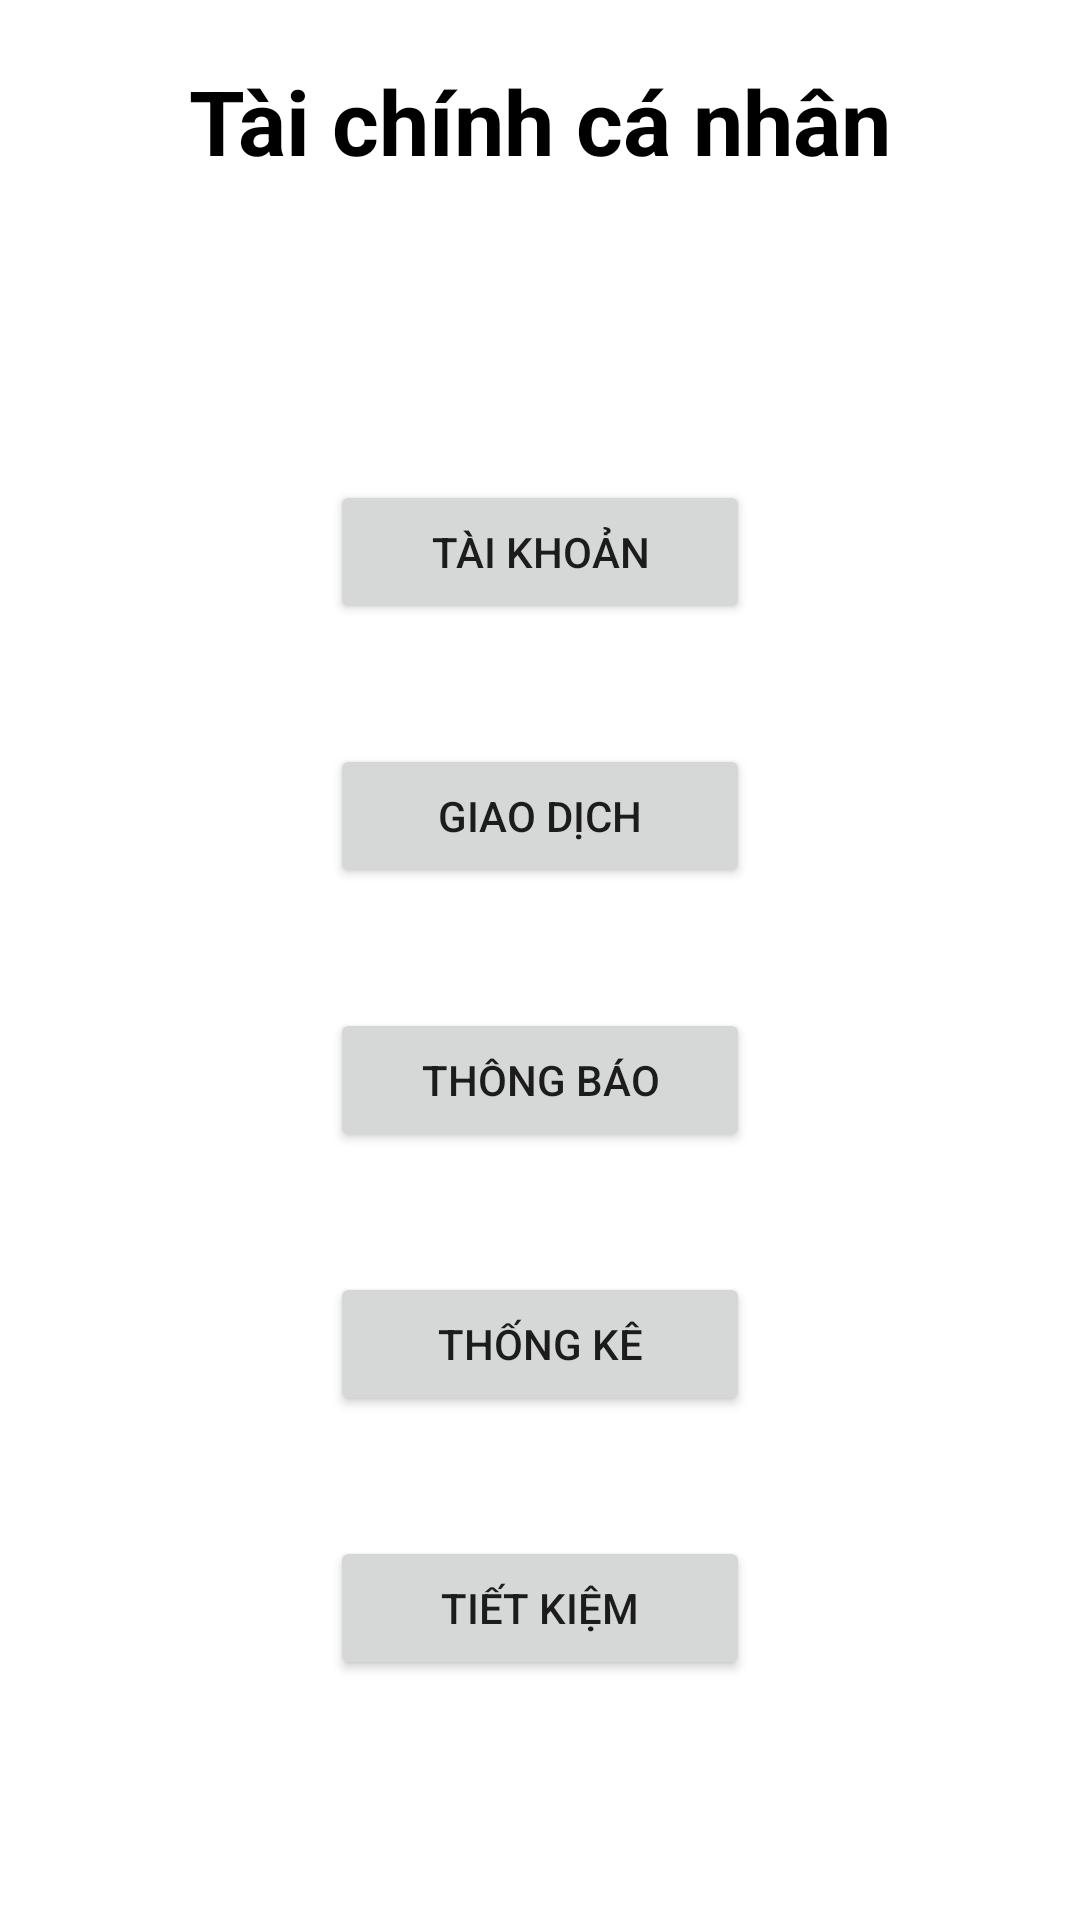

The Android layout XML behind this screen, and the referenced resources:
<!-- AndroidManifest.xml: application theme Theme.ProjectNhom7 -->
<!-- res/layout/activity_main.xml -->
<?xml version="1.0" encoding="utf-8"?>
<androidx.constraintlayout.widget.ConstraintLayout xmlns:android="http://schemas.android.com/apk/res/android"
    xmlns:app="http://schemas.android.com/apk/res-auto"
    xmlns:tools="http://schemas.android.com/tools"
    android:layout_width="match_parent"
    android:layout_height="match_parent"
    tools:context=".MainActivity">

    <TextView
        android:id="@+id/textTaichinhcanhan"
        android:layout_width="wrap_content"
        android:layout_height="wrap_content"
        android:layout_marginBottom="80dp"
        android:text="Tài chính cá nhân"
        android:textColor="#000000"
        android:textSize="30sp"
        android:textStyle="bold"
        app:layout_constraintBottom_toTopOf="@+id/button1"
        app:layout_constraintLeft_toLeftOf="parent"
        app:layout_constraintRight_toRightOf="parent"
        app:layout_constraintTop_toTopOf="parent" />

    <Button
        android:id="@+id/button1"
        android:layout_width="140dp"
        android:layout_height="wrap_content"
        android:layout_marginBottom="40dp"
        android:text="Tài khoản"
        app:layout_constraintBottom_toTopOf="@+id/button2"
        app:layout_constraintEnd_toEndOf="parent"
        app:layout_constraintStart_toStartOf="parent" />

    <Button
        android:id="@+id/button2"
        android:layout_width="140dp"
        android:layout_height="wrap_content"
        android:layout_marginBottom="40dp"
        android:text="Giao dịch"
        app:layout_constraintBottom_toTopOf="@+id/button3"
        app:layout_constraintEnd_toEndOf="parent"
        app:layout_constraintStart_toStartOf="parent" />

    <Button
        android:id="@+id/button3"
        android:layout_width="140dp"
        android:layout_height="wrap_content"
        android:layout_marginBottom="40dp"
        android:text="Thông báo"
        app:layout_constraintBottom_toTopOf="@+id/button4"
        app:layout_constraintEnd_toEndOf="parent"
        app:layout_constraintStart_toStartOf="parent" />

    <Button
        android:id="@+id/button4"
        android:layout_width="140dp"
        android:layout_height="wrap_content"
        android:layout_marginBottom="40dp"
        android:text="Thống kê"
        app:layout_constraintBottom_toTopOf="@+id/button5"
        app:layout_constraintEnd_toEndOf="parent"
        app:layout_constraintStart_toStartOf="parent" />

    <Button
        android:id="@+id/button5"
        android:layout_width="140dp"
        android:layout_height="wrap_content"
        android:layout_marginBottom="80dp"
        android:text="Tiết kiệm"
        app:layout_constraintBottom_toBottomOf="parent"
        app:layout_constraintEnd_toEndOf="parent"
        app:layout_constraintStart_toStartOf="parent" />

</androidx.constraintlayout.widget.ConstraintLayout>
<!-- resources referenced by this layout -->
<resources>
  <style name="Theme.ProjectNhom7" parent="Theme.MaterialComponents.DayNight.DarkActionBar">
          
          <item name="colorPrimary">@color/purple_500</item>
          <item name="colorPrimaryVariant">@color/purple_700</item>
          <item name="colorOnPrimary">@color/white</item>
          
          <item name="colorSecondary">@color/teal_200</item>
          <item name="colorSecondaryVariant">@color/teal_700</item>
          <item name="colorOnSecondary">@color/black</item>
          
          <item name="android:statusBarColor" tools:targetApi="l">?attr/colorPrimaryVariant</item>
          
      </style>
  <!-- not gathered from this repository: default colours our renderer supplied (Android Studio template values) -->
  <color name="purple_500">#FF6200EE</color>
  <color name="purple_700">#FF3700B3</color>
  <color name="teal_200">#FF03DAC5</color>
  <color name="teal_700">#FF018786</color>
  <color name="black">#FF000000</color>
  <color name="white">#FFFFFFFF</color>
</resources>
